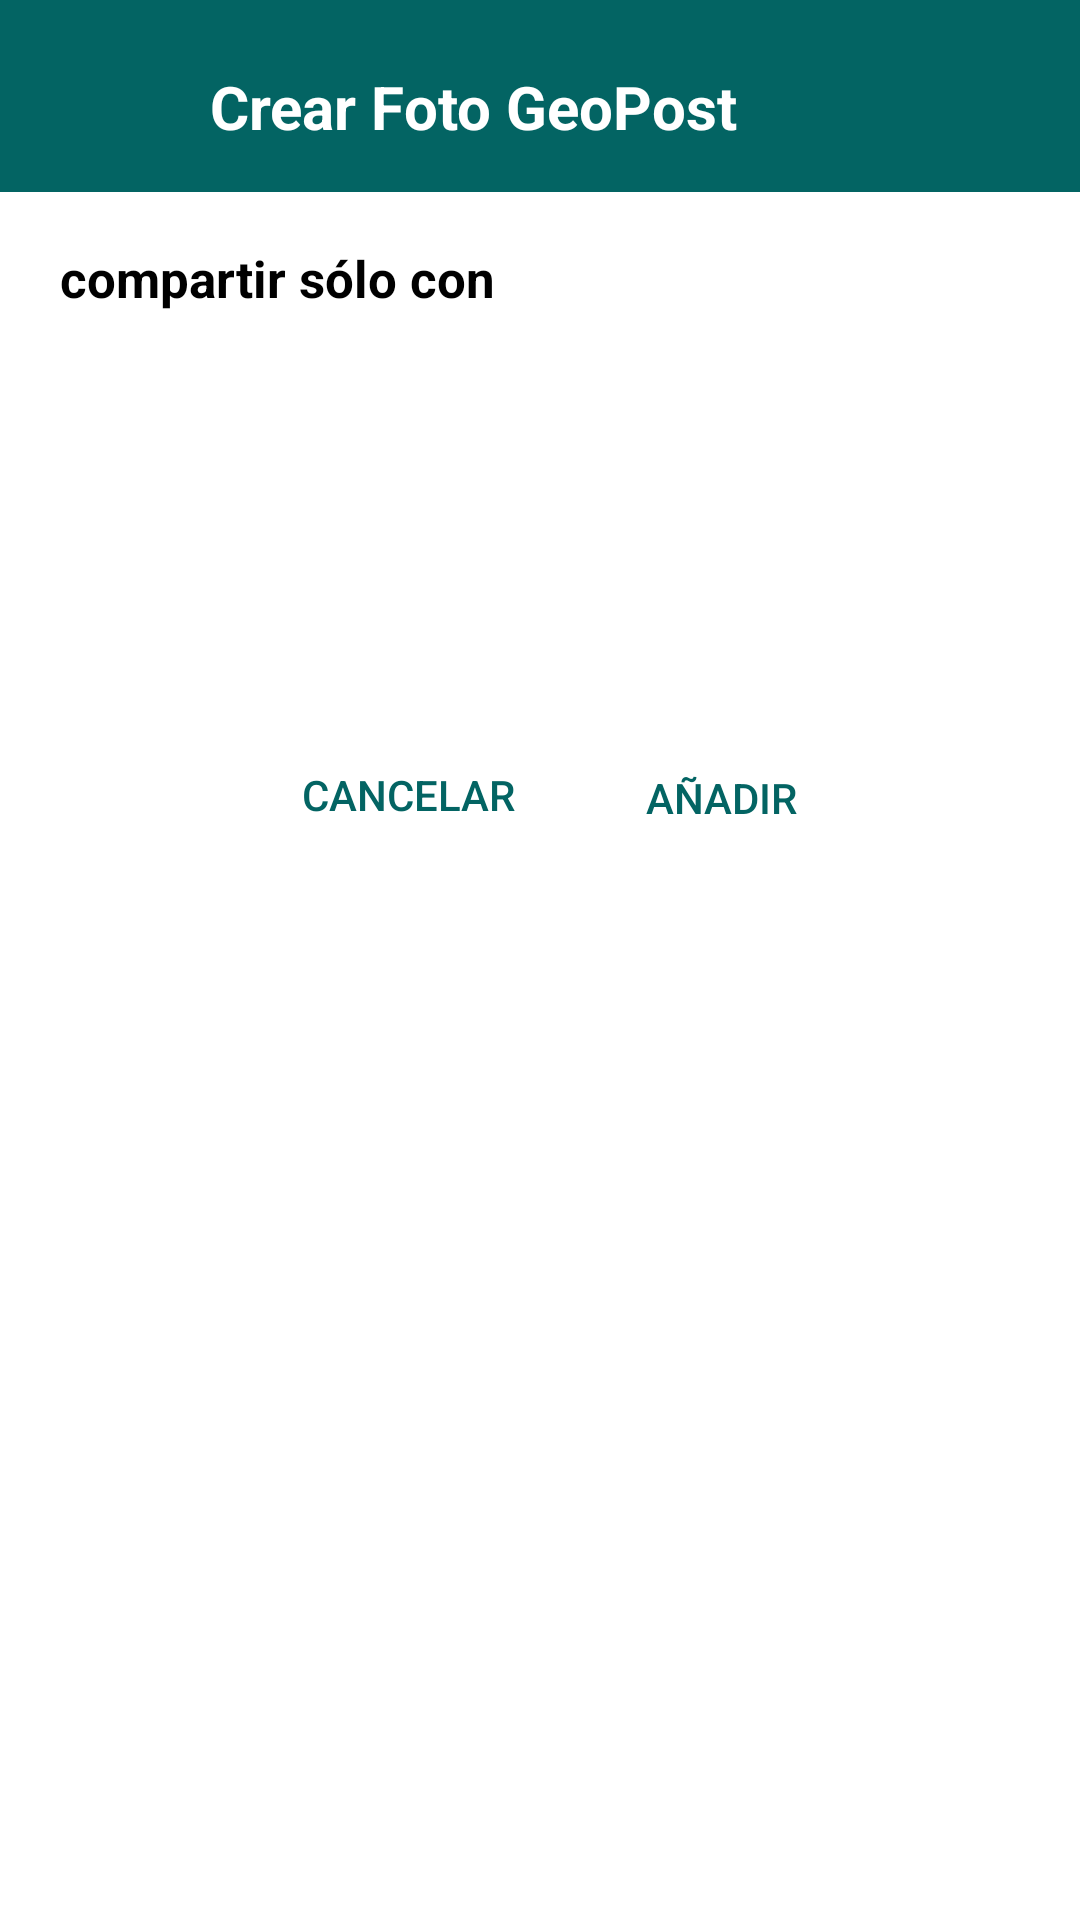

Here is an Android app screen rendered from its layout file. Give the layout XML and the strings, colors and styles it references.
<!-- AndroidManifest.xml: application theme Theme.AMP_JAM -->
<!-- res/layout/photo_event.xml -->
<?xml version="1.0" encoding="utf-8"?>
<RelativeLayout
    xmlns:android="http://schemas.android.com/apk/res/android"
    xmlns:app="http://schemas.android.com/apk/res-auto"
    xmlns:tools="http://schemas.android.com/tools"
    android:layout_width="match_parent"
    android:layout_height="310dp"
    android:layout_margin="2dp"
    android:background="@color/white"
    android:backgroundTint="@color/white"
    tools:context=".MainActivity">

    <RelativeLayout
        android:id="@+id/topBar"
        android:layout_width="match_parent"
        android:layout_height="64dp"
        android:background="@color/darkGreen">

        <TextView
            android:id="@+id/newEventTitle"
            android:layout_width="307dp"
            android:layout_height="wrap_content"
            android:layout_alignParentStart="true"
            android:layout_alignParentTop="true"
            android:layout_alignParentEnd="true"
            android:layout_marginStart="70dp"
            android:layout_marginTop="22dp"
            android:layout_marginEnd="32dp"
            android:layout_marginBottom="20dp"
            android:text="Crear Foto GeoPost"
            android:textColor="@color/white"
            android:textSize="20sp"
            android:textStyle="bold" />

        <ImageButton
            android:id="@+id/exitButton"
            android:layout_width="32dp"
            android:layout_height="wrap_content"
            android:layout_alignParentStart="true"
            android:layout_alignParentTop="true"
            android:layout_marginStart="17dp"
            android:layout_marginTop="24dp"
            android:background="@android:color/transparent"
            android:src="@drawable/close" />

    </RelativeLayout>

    
    <RelativeLayout
        android:id="@+id/relativeLayout2"
        android:layout_width="match_parent"
        android:layout_height="288dp"
        android:layout_below="@+id/topBar"
        android:layout_marginTop="-3dp">

        
        <TextView
            android:id="@+id/newEventNotify"
            android:layout_width="match_parent"
            android:layout_height="wrap_content"
            android:layout_marginStart="20dp"
            android:layout_marginTop="20dp"
            android:layout_marginEnd="20dp"
            android:text="compartir sólo con"
            android:textColor="@color/black"
            android:textSize="17sp"
            android:textStyle="bold" />

        <androidx.recyclerview.widget.RecyclerView
            android:id="@+id/groupsView"
            android:layout_width="match_parent"
            android:layout_height="100dp"
            android:layout_marginStart="20dp"
            android:layout_marginTop="20dp"
            android:layout_marginEnd="20dp"
            android:layout_below="@id/newEventNotify"
            app:layout_constraintVertical_bias="0.0" />

        <Button
            android:id="@+id/confirm"
            style="?android:attr/borderlessButtonStyle"
            android:layout_width="101dp"
            android:layout_height="wrap_content"
            android:layout_below="@+id/groupsView"
            android:layout_marginStart="0dp"
            android:layout_marginTop="18dp"
            android:layout_toEndOf="@+id/cancel"
            android:background="@color/white"
            android:padding="0dp"
            android:scaleType="fitCenter"
            android:shadowColor="@color/white"
            android:text="Añadir"
            android:textColor="@color/darkGreen"
            app:layout_constraintEnd_toEndOf="parent"
            app:layout_constraintHorizontal_bias="0.498"
            app:layout_constraintStart_toStartOf="parent" />

        <Button
            android:id="@+id/cancel"
            style="?android:attr/borderlessButtonStyle"
            android:layout_width="108dp"
            android:layout_height="wrap_content"
            android:layout_below="@+id/groupsView"
            android:layout_alignParentStart="true"
            android:layout_marginStart="82dp"
            android:layout_marginTop="17dp"
            android:background="@color/white"
            android:padding="0dp"
            android:scaleType="fitCenter"
            android:shadowColor="@color/white"
            android:text="Cancelar"
            android:textColor="@color/darkGreen"
            app:layout_constraintEnd_toEndOf="parent"
            app:layout_constraintHorizontal_bias="0.498"
            app:layout_constraintStart_toStartOf="parent" />


    </RelativeLayout>


</RelativeLayout>
<!-- resources referenced by this layout -->
<resources>
  <color name="black">#FF000000</color>
  <color name="darkGreen">#036463</color>
  <color name="white">#FFFFFFFF</color>
  <style name="Theme.AMP_JAM" parent="Theme.MaterialComponents.Light.NoActionBar.Bridge">
      <item name="android:statusBarColor">@color/transparent</item>
          <item name="android:windowTranslucentStatus">true</item>
          <item name="android:windowTranslucentNavigation">true</item>
      </style>
  <color name="transparent">#00FFFFFF</color>
</resources>
